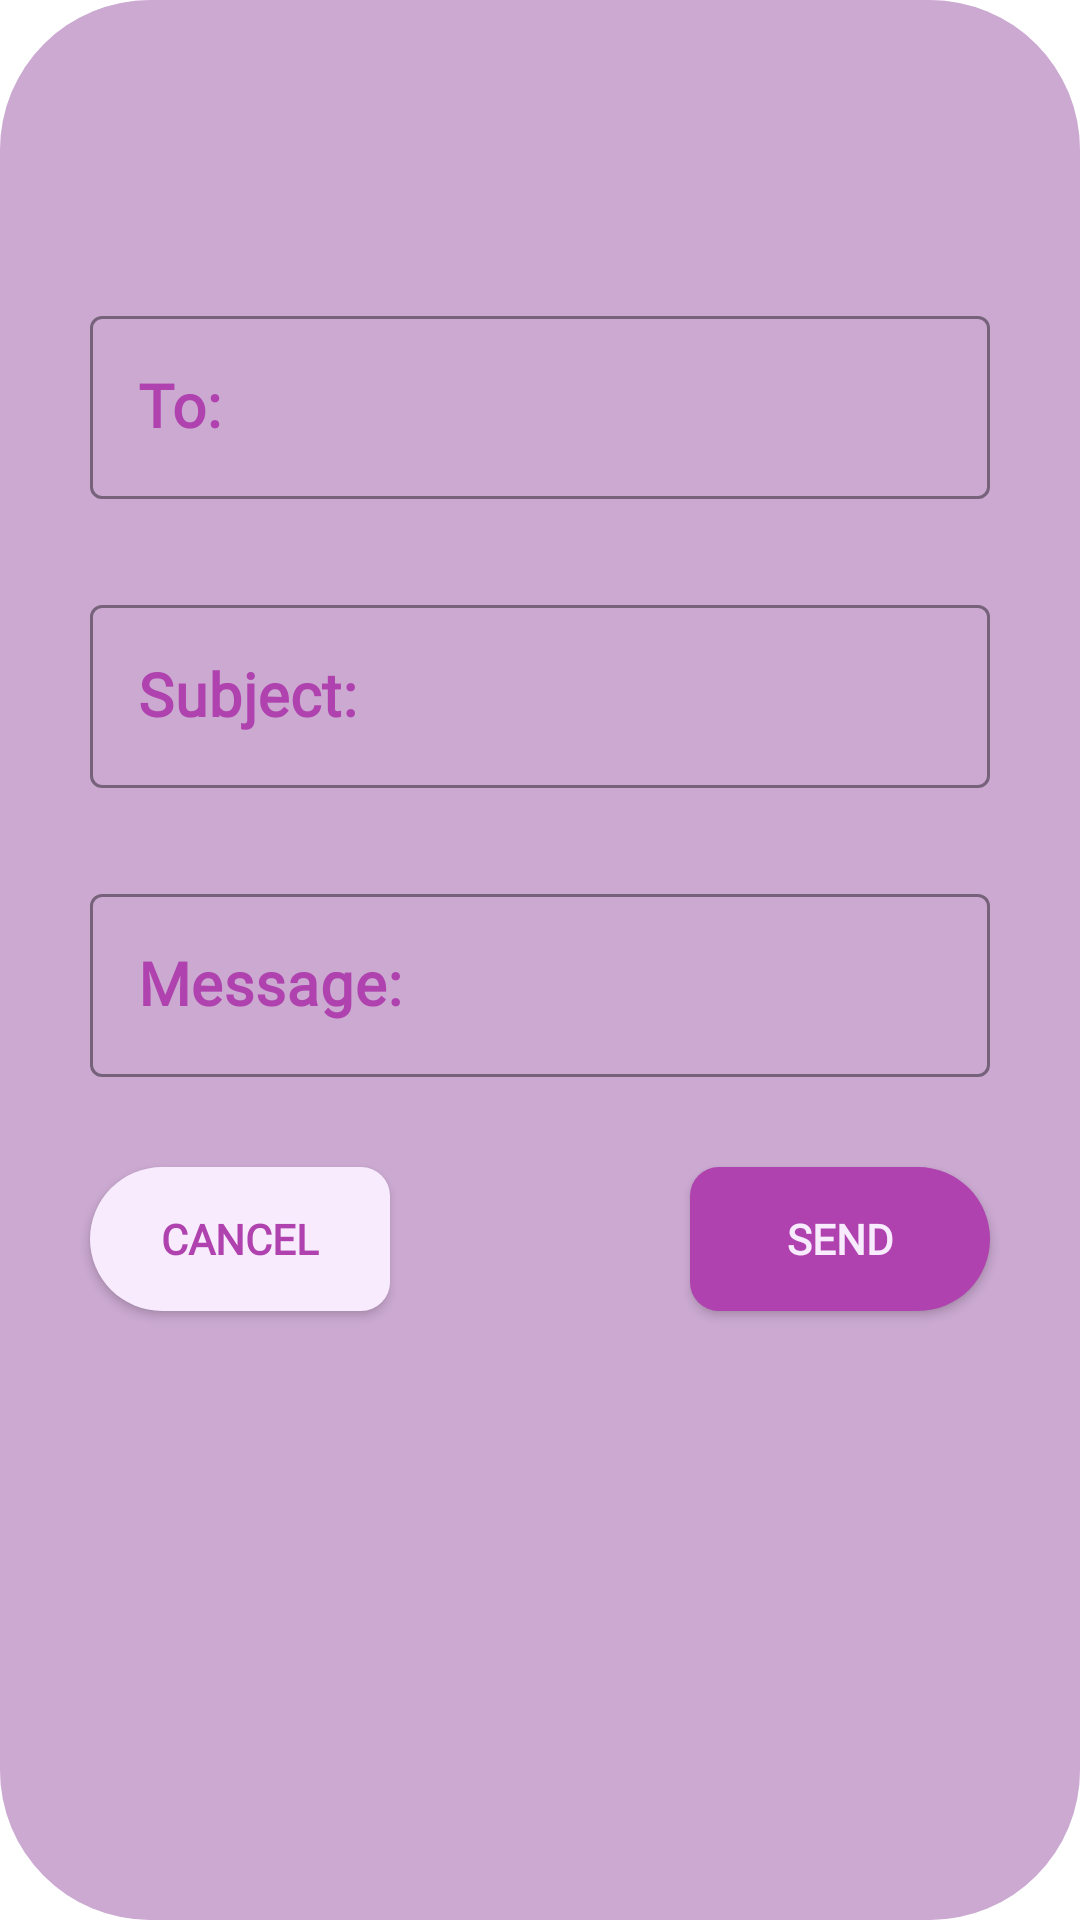

Write the Android layout XML for this screen, with the resource values it uses.
<!-- AndroidManifest.xml: application theme Theme.Hardtest -->
<!-- res/layout/send_email.xml -->
<?xml version="1.0" encoding="utf-8"?>

<androidx.constraintlayout.widget.ConstraintLayout xmlns:android="http://schemas.android.com/apk/res/android"
    xmlns:app="http://schemas.android.com/apk/res-auto"
    xmlns:tools="http://schemas.android.com/tools"
    android:id="@+id/constraintLayoutPopUp"
    android:layout_width="match_parent"
    android:layout_height="match_parent"
    android:layout_gravity="center|center_horizontal"
    android:background="@drawable/pop_up_window"
    android:hapticFeedbackEnabled="true">

    <androidx.constraintlayout.widget.ConstraintLayout
        android:layout_width="match_parent"
        android:layout_height="match_parent"
        android:background="@drawable/pop_up_window"
        android:backgroundTint="@color/good_purple"
        tools:layout_editor_absoluteX="-16dp"
        tools:layout_editor_absoluteY="-253dp">


        <Button
            android:id="@+id/btn_send_email"
            android:layout_width="100dp"
            android:layout_height="wrap_content"
            android:layout_marginStart="100dp"
            android:layout_marginTop="30dp"
            android:background="@drawable/rectangle_right"
            android:fontFamily="@font/roboto_black"
            android:text="@string/send"
            android:textColor="@color/whitish_purple"
            android:textStyle="bold"
            app:backgroundTint="@color/deep_purple"
            app:layout_constraintStart_toEndOf="@+id/btn_cancel_email"
            app:layout_constraintTop_toBottomOf="@+id/il_message_email"
            tools:ignore="TextContrastCheck" />

        <Button

            android:id="@+id/btn_cancel_email"
            android:layout_width="100dp"
            android:layout_height="wrap_content"
            android:layout_marginStart="30dp"
            android:layout_marginTop="30dp"
            android:background="@drawable/rectangle_left"
            android:fontFamily="@font/roboto_black"
            android:text="@string/cancel"
            android:textColor="@color/deep_purple"
            android:textStyle="bold"
            app:backgroundTint="@color/whitish_purple"
            app:layout_constraintStart_toStartOf="parent"
            app:layout_constraintTop_toBottomOf="@+id/il_message_email" />

        <com.google.android.material.textfield.TextInputLayout

            android:id="@+id/il_to_email"
            style="@style/Widget.MaterialComponents.TextInputLayout.OutlinedBox"
            android:layout_width="300dp"
            android:layout_height="wrap_content"
            android:layout_marginStart="30dp"
            android:layout_marginTop="100dp"
            android:hint="@string/email_to"
            android:textColorHint="@color/deep_purple"
            app:boxStrokeColor="@color/good_purple"
            app:hintTextColor="@color/deep_purple"
            app:layout_constraintStart_toStartOf="parent"
            app:layout_constraintTop_toTopOf="parent">

            <com.google.android.material.textfield.TextInputEditText

                android:id="@+id/iet_to_email"
                android:layout_width="match_parent"
                android:layout_height="wrap_content"
                android:fontFamily="@font/roboto_bold"
                android:gravity="center_vertical"
                android:textColor="@color/deep_purple"
                android:textColorHint="@color/deep_purple"
                android:textSize="20sp"
                android:textStyle="bold" />
        </com.google.android.material.textfield.TextInputLayout>

        <com.google.android.material.textfield.TextInputLayout
            android:id="@+id/il_subject_email"
            style="@style/Widget.MaterialComponents.TextInputLayout.OutlinedBox"
            android:layout_width="300dp"
            android:layout_height="wrap_content"
            android:layout_marginStart="30dp"
            android:layout_marginTop="30dp"
            android:hint="@string/email_subject"
            android:textColorHint="@color/deep_purple"
            app:boxStrokeColor="@color/good_purple"
            app:hintTextColor="@color/deep_purple"
            app:layout_constraintStart_toStartOf="parent"
            app:layout_constraintTop_toBottomOf="@+id/il_to_email">

            <com.google.android.material.textfield.TextInputEditText

                android:id="@+id/iet_subject_email"
                android:layout_width="match_parent"
                android:layout_height="wrap_content"
                android:fontFamily="@font/roboto_bold"
                android:gravity="center_vertical"
                android:textColor="@color/deep_purple"
                android:textColorHint="@color/deep_purple"
                android:textSize="20sp"
                android:textStyle="bold" />
        </com.google.android.material.textfield.TextInputLayout>

        <com.google.android.material.textfield.TextInputLayout

            android:id="@+id/il_message_email"
            style="@style/Widget.MaterialComponents.TextInputLayout.OutlinedBox"
            android:layout_width="300dp"
            android:layout_height="wrap_content"
            android:layout_marginStart="30dp"
            android:layout_marginTop="30dp"
            android:hint="@string/email_message"
            android:textColorHint="@color/deep_purple"
            app:boxStrokeColor="@color/good_purple"
            app:hintTextColor="@color/deep_purple"
            app:layout_constraintStart_toStartOf="parent"
            app:layout_constraintTop_toBottomOf="@+id/il_subject_email">

            <com.google.android.material.textfield.TextInputEditText

                android:id="@+id/iet_message_email"
                android:layout_width="match_parent"
                android:layout_height="wrap_content"
                android:fontFamily="@font/roboto_bold"
                android:gravity="center_vertical"
                android:textColor="@color/deep_purple"
                android:textColorHint="@color/deep_purple"
                android:textSize="20sp"
                android:textStyle="bold" />
        </com.google.android.material.textfield.TextInputLayout>

        <ProgressBar
            android:id="@+id/pb_email"
            style="?android:attr/progressBarStyle"
            android:layout_width="wrap_content"
            android:layout_height="wrap_content"
            android:layout_marginStart="180dp"
            android:layout_marginTop="400dp"
            android:visibility="gone"
            app:layout_constraintStart_toStartOf="parent"
            app:layout_constraintTop_toTopOf="parent" />

    </androidx.constraintlayout.widget.ConstraintLayout>
</androidx.constraintlayout.widget.ConstraintLayout>
<!-- resources referenced by this layout -->
<resources>
  <color name="deep_purple">#AF42AE</color>
  <color name="good_purple">#CBA9D1</color>
  <color name="whitish_purple">#F7EBFD</color>
  <!-- drawable pop_up_window (drawable) -->
  <?xml version="1.0" encoding="utf-8"?>
  
  <shape xmlns:android="http://schemas.android.com/apk/res/android"
      android:shape="rectangle"
      android:padding="10dp">
      <solid android:color="@color/whitish_purple"/>
      <corners
  
          android:layout_height="640dp"
          android:layout_width="400dp"
          android:bottomRightRadius="50dp"
          android:bottomLeftRadius="50dp"
          android:topLeftRadius="50dp"
          android:topRightRadius="50dp"/>
  </shape>
  <!-- drawable rectangle_left (drawable) -->
  <?xml version="1.0" encoding="utf-8"?>
  
  <shape
      xmlns:android="http://schemas.android.com/apk/res/android"
      android:shape="rectangle"
      android:padding="10dp">
      <solid android:color="@color/whitish_purple"/>
      <corners
          android:bottomRightRadius="20dp"
          android:bottomLeftRadius="50dp"
          android:topLeftRadius="50dp"
          android:topRightRadius="20dp"/>
  </shape>
  <!-- drawable rectangle_right (drawable) -->
  <?xml version="1.0" encoding="utf-8"?>
  
  <shape
      xmlns:android="http://schemas.android.com/apk/res/android"
      android:shape="rectangle"
      android:padding="10dp">
      <solid android:color="@color/deep_purple"/>
      <corners
          android:bottomRightRadius="50dp"
          android:bottomLeftRadius="20dp"
          android:topLeftRadius="20dp"
          android:topRightRadius="50dp"/>
  </shape>
  <string name="cancel">Cancel</string>
  <string name="email_message">Message:</string>
  <string name="email_subject">Subject:</string>
  <string name="email_to">To:</string>
  <string name="send">Send</string>
  <style name="Theme.Hardtest" parent="Theme.MaterialComponents.DayNight.DarkActionBar">
          
          <item name="colorPrimary">@color/purple_500</item>
          <item name="colorPrimaryVariant">@color/purple_700</item>
          <item name="colorOnPrimary">@color/white</item>
          
          <item name="colorSecondary">@color/teal_200</item>
          <item name="colorSecondaryVariant">@color/teal_700</item>
          <item name="colorOnSecondary">@color/black</item>
          
          <item name="android:statusBarColor" tools:targetApi="l">?attr/colorPrimaryVariant</item>
          
          <item name="windowNoTitle">true</item>
      </style>
  <color name="purple_500">#FF6200EE</color>
  <color name="purple_700">#FF3700B3</color>
  <color name="white">#FFFFFFFF</color>
  <color name="teal_200">#FF03DAC5</color>
  <color name="teal_700">#FF018786</color>
  <color name="black">#FF000000</color>
</resources>
